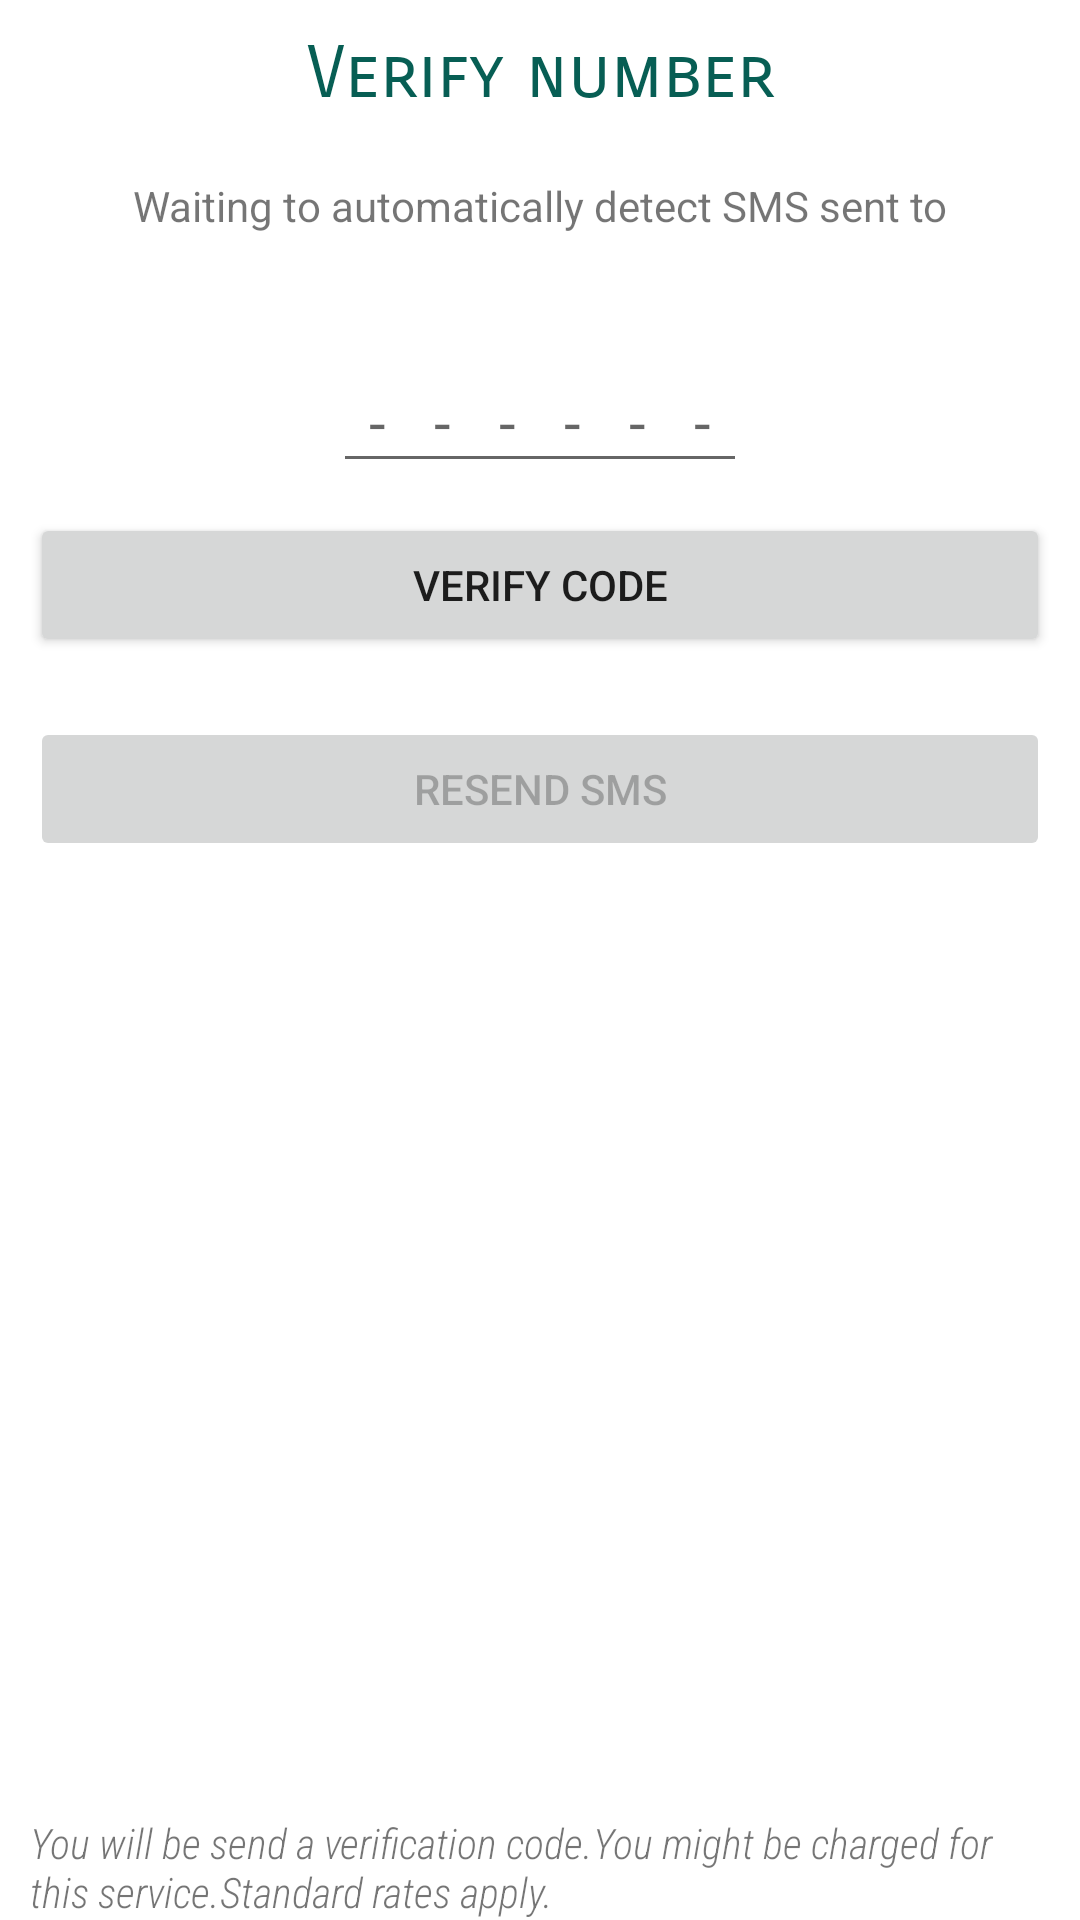

Android layout source for this screen:
<!-- AndroidManifest.xml: application theme Theme.ChatApp -->
<!-- res/layout/activity_otp.xml -->
<?xml version="1.0" encoding="utf-8"?>
<LinearLayout xmlns:android="http://schemas.android.com/apk/res/android"
    xmlns:app="http://schemas.android.com/apk/res-auto"
    xmlns:tools="http://schemas.android.com/tools"
    android:layout_width="match_parent"
    android:layout_height="match_parent"
    android:orientation="vertical"
    android:layout_margin="20dp"
    android:gravity="center_horizontal"
    tools:context=".auth.OtpActivity">
    <TextView
        android:id="@+id/tvVerifyNumberOtpActivity"
        android:layout_width="match_parent"
        android:layout_height="wrap_content"
        android:textSize="24sp"
        android:gravity="center"
        android:textColor="@color/teal_green_dark"
        android:fontFamily="sans-serif-smallcaps"
        android:layout_margin="10dp"
        android:text="Verify number"/>
    <TextView
        android:id="@+id/tvWaitingForOtp"
        android:layout_width="match_parent"
        android:layout_height="wrap_content"
        android:text="Waiting to automatically detect SMS sent to"
        android:gravity="center"
        android:textSize="14sp"
        android:layout_margin="10dp"/>
    <TextView
        android:id="@+id/tvOtpResendCounter"
        android:layout_width="match_parent"
        android:layout_height="wrap_content"
        android:textSize="14sp"
        android:gravity="center"
        android:layout_margin="5dp"/>
    <EditText
        android:id="@+id/etOtp"
        android:layout_width="wrap_content"
        android:layout_height="wrap_content"
        android:hint="------"
        android:letterSpacing="0.8"
        android:textSize="20sp"
        android:inputType="phone"
        android:maxLines="1"
        android:maxLength="6"
        android:textAlignment="center"
        />
    <Button
        android:id="@+id/btVerifyCode"
        android:layout_width="match_parent"
        android:layout_height="wrap_content"
        android:text="verify code"
        android:layout_margin="10dp"/>
    <Button
        android:id="@+id/btResendSMS"
        android:layout_width="match_parent"
        android:layout_height="wrap_content"
        android:text="resend sms"
        android:layout_margin="10dp"
        android:enabled="false"/>
    <TextView
        android:layout_width="match_parent"
        android:layout_height="match_parent"
        android:text="You will be send a verification code.You might be charged for this service.Standard rates apply."
        android:gravity="bottom"
        android:layout_marginHorizontal="10dp"
        android:layout_marginBottom="0dp"
        android:fontFamily="sans-serif-condensed-light"
        android:textStyle="italic"
        />
</LinearLayout>
<!-- resources referenced by this layout -->
<resources>
  <color name="teal_green_dark">#075E54</color>
  <style name="Theme.ChatApp" parent="Theme.MaterialComponents.Light.NoActionBar">
          
          <item name="colorPrimary">@color/teal_green</item>
          <item name="colorPrimaryVariant">@color/teal_green_dark</item>
          <item name="colorOnPrimary">@color/white</item>
          
          <item name="colorSecondary">@color/grey</item>
          <item name="colorSecondaryVariant">@color/blue</item>
          <item name="colorOnSecondary">@color/black</item>
          
          <item name="android:statusBarColor" tools:targetApi="l">?attr/colorPrimaryVariant</item>
          
      </style>
  <color name="teal_green">#128C7E</color>
  <color name="white">#FFFFFFFF</color>
  <color name="grey">#696969</color>
  <color name="blue">#34B7F1</color>
  <color name="black">#FF000000</color>
</resources>
